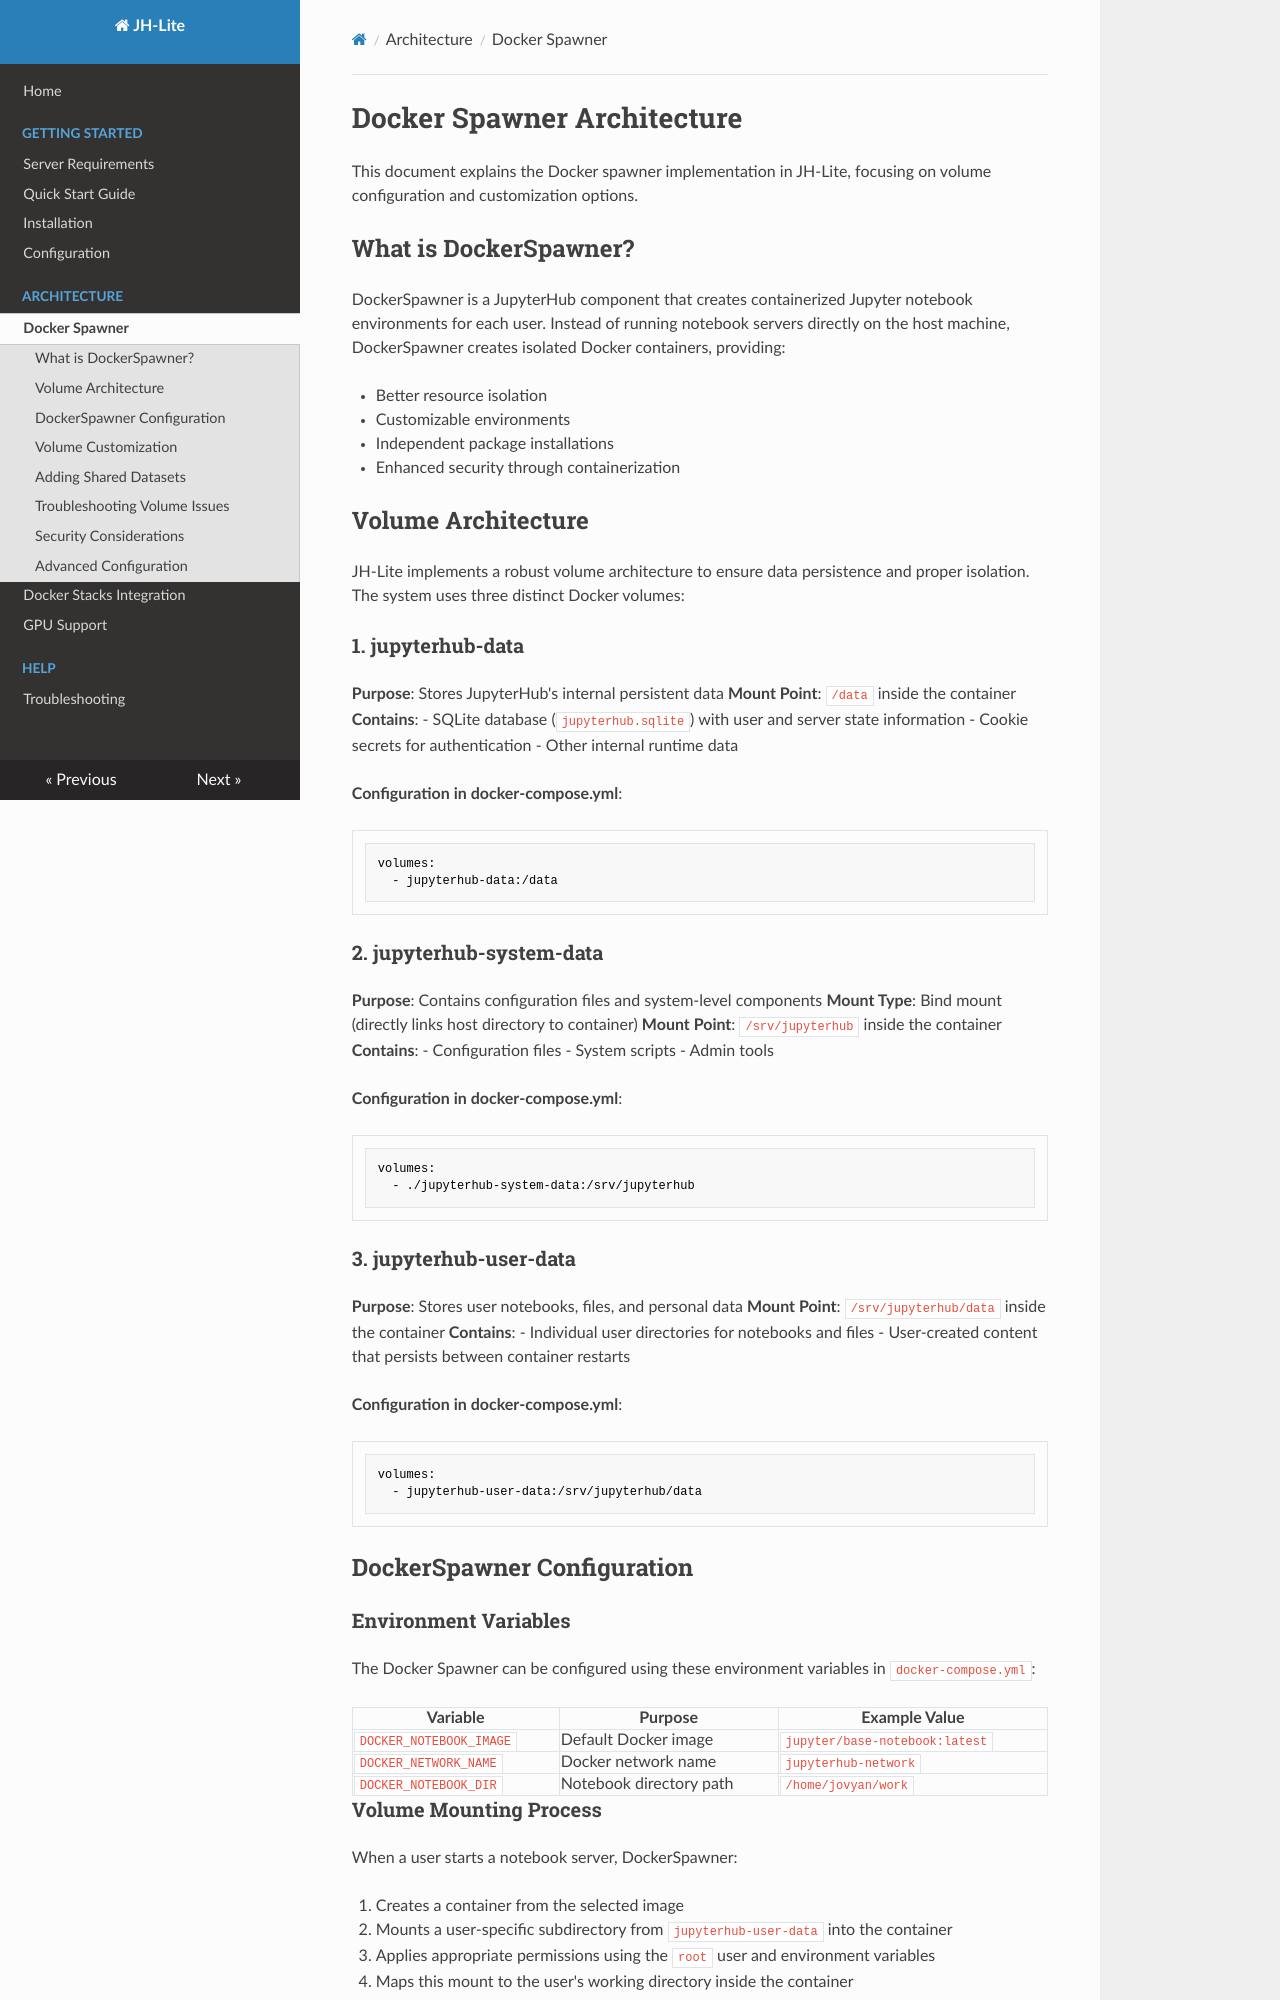

repository: BAL-DMU/jh-lite · page: docker-spawner/index.html · generator: mkdocs

# Docker Spawner Architecture

This document explains the Docker spawner implementation in JH-Lite, focusing on volume configuration and customization options.

## What is DockerSpawner?

DockerSpawner is a JupyterHub component that creates containerized Jupyter notebook environments for each user. Instead of running notebook servers directly on the host machine, DockerSpawner creates isolated Docker containers, providing:

- Better resource isolation
- Customizable environments
- Independent package installations
- Enhanced security through containerization

## Volume Architecture

JH-Lite implements a robust volume architecture to ensure data persistence and proper isolation. The system uses three distinct Docker volumes:

### 1. jupyterhub-data

**Purpose**: Stores JupyterHub's internal persistent data
**Mount Point**: `/data` inside the container
**Contains**:
- SQLite database (`jupyterhub.sqlite`) with user and server state information
- Cookie secrets for authentication
- Other internal runtime data

**Configuration in docker-compose.yml**:
```yaml
volumes:
  - jupyterhub-data:/data
```

### 2. jupyterhub-system-data

**Purpose**: Contains configuration files and system-level components
**Mount Type**: Bind mount (directly links host directory to container)
**Mount Point**: `/srv/jupyterhub` inside the container
**Contains**:
- Configuration files
- System scripts
- Admin tools

**Configuration in docker-compose.yml**:
```yaml
volumes:
  - ./jupyterhub-system-data:/srv/jupyterhub
```

### 3. jupyterhub-user-data

**Purpose**: Stores user notebooks, files, and personal data
**Mount Point**: `/srv/jupyterhub/data` inside the container
**Contains**:
- Individual user directories for notebooks and files
- User-created content that persists between container restarts

**Configuration in docker-compose.yml**:
```yaml
volumes:
  - jupyterhub-user-data:/srv/jupyterhub/data
```

## DockerSpawner Configuration

### Environment Variables

The Docker Spawner can be configured using these environment variables in `docker-compose.yml`:

| Variable | Purpose | Example Value |
|----------|---------|---------------|
| `DOCKER_NOTEBOOK_IMAGE` | Default Docker image | `jupyter/base-notebook:latest` |
| `DOCKER_NETWORK_NAME` | Docker network name | `jupyterhub-network` |
| `DOCKER_NOTEBOOK_DIR` | Notebook directory path | `/home/jovyan/work` |
